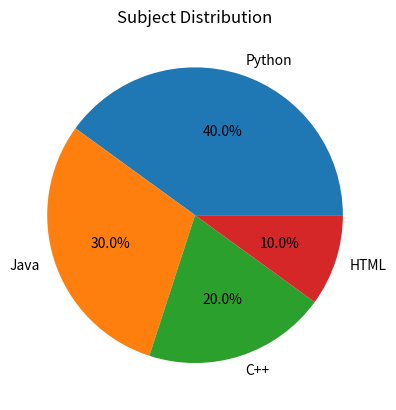

The matplotlib source for this figure:
import matplotlib.pyplot as plt

subjects = ["Python", "Java", "C++", "HTML"]
marks = [40, 30, 20, 10]

plt.pie(marks, labels=subjects, autopct="%1.1f%%")

plt.title("Subject Distribution")

plt.show()
